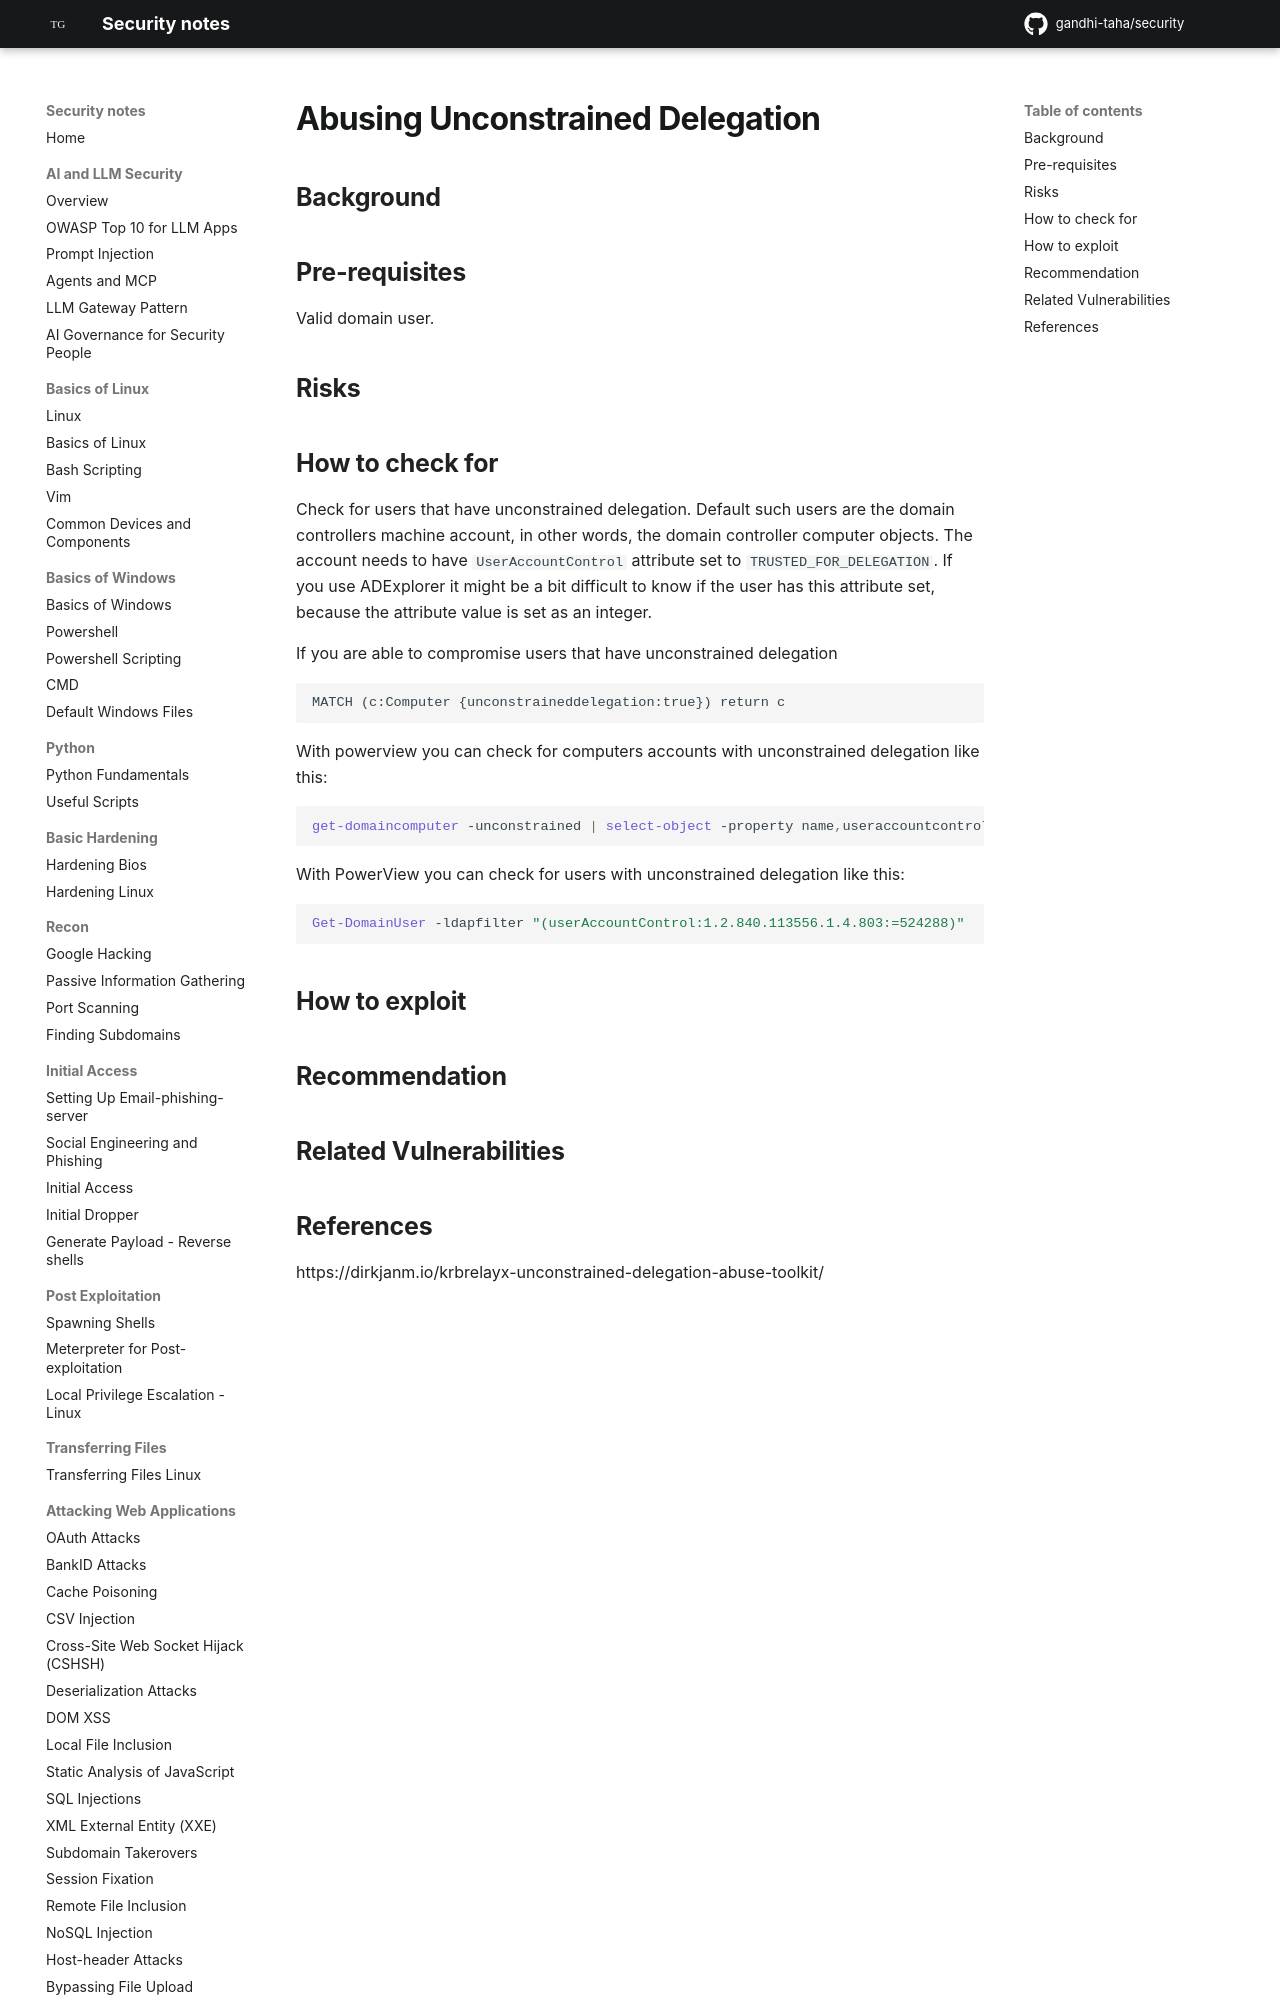

repository: gandhi-taha/security · page: attacking_active_directory_domain/active_directory_privilege_escalation/abusing_unconstrained_delegation/index.html · generator: mkdocs

## Background


## Pre-requisites

Valid domain user.

## Risks


## How to check for


Check for users that have unconstrained delegation. Default such users are the domain controllers machine account, in other words, the domain controller computer objects. The account needs to have `UserAccountControl` attribute set to `TRUSTED_FOR_DELEGATION`. If you use ADExplorer it might be a bit difficult to know if the user has this attribute set, because the a
